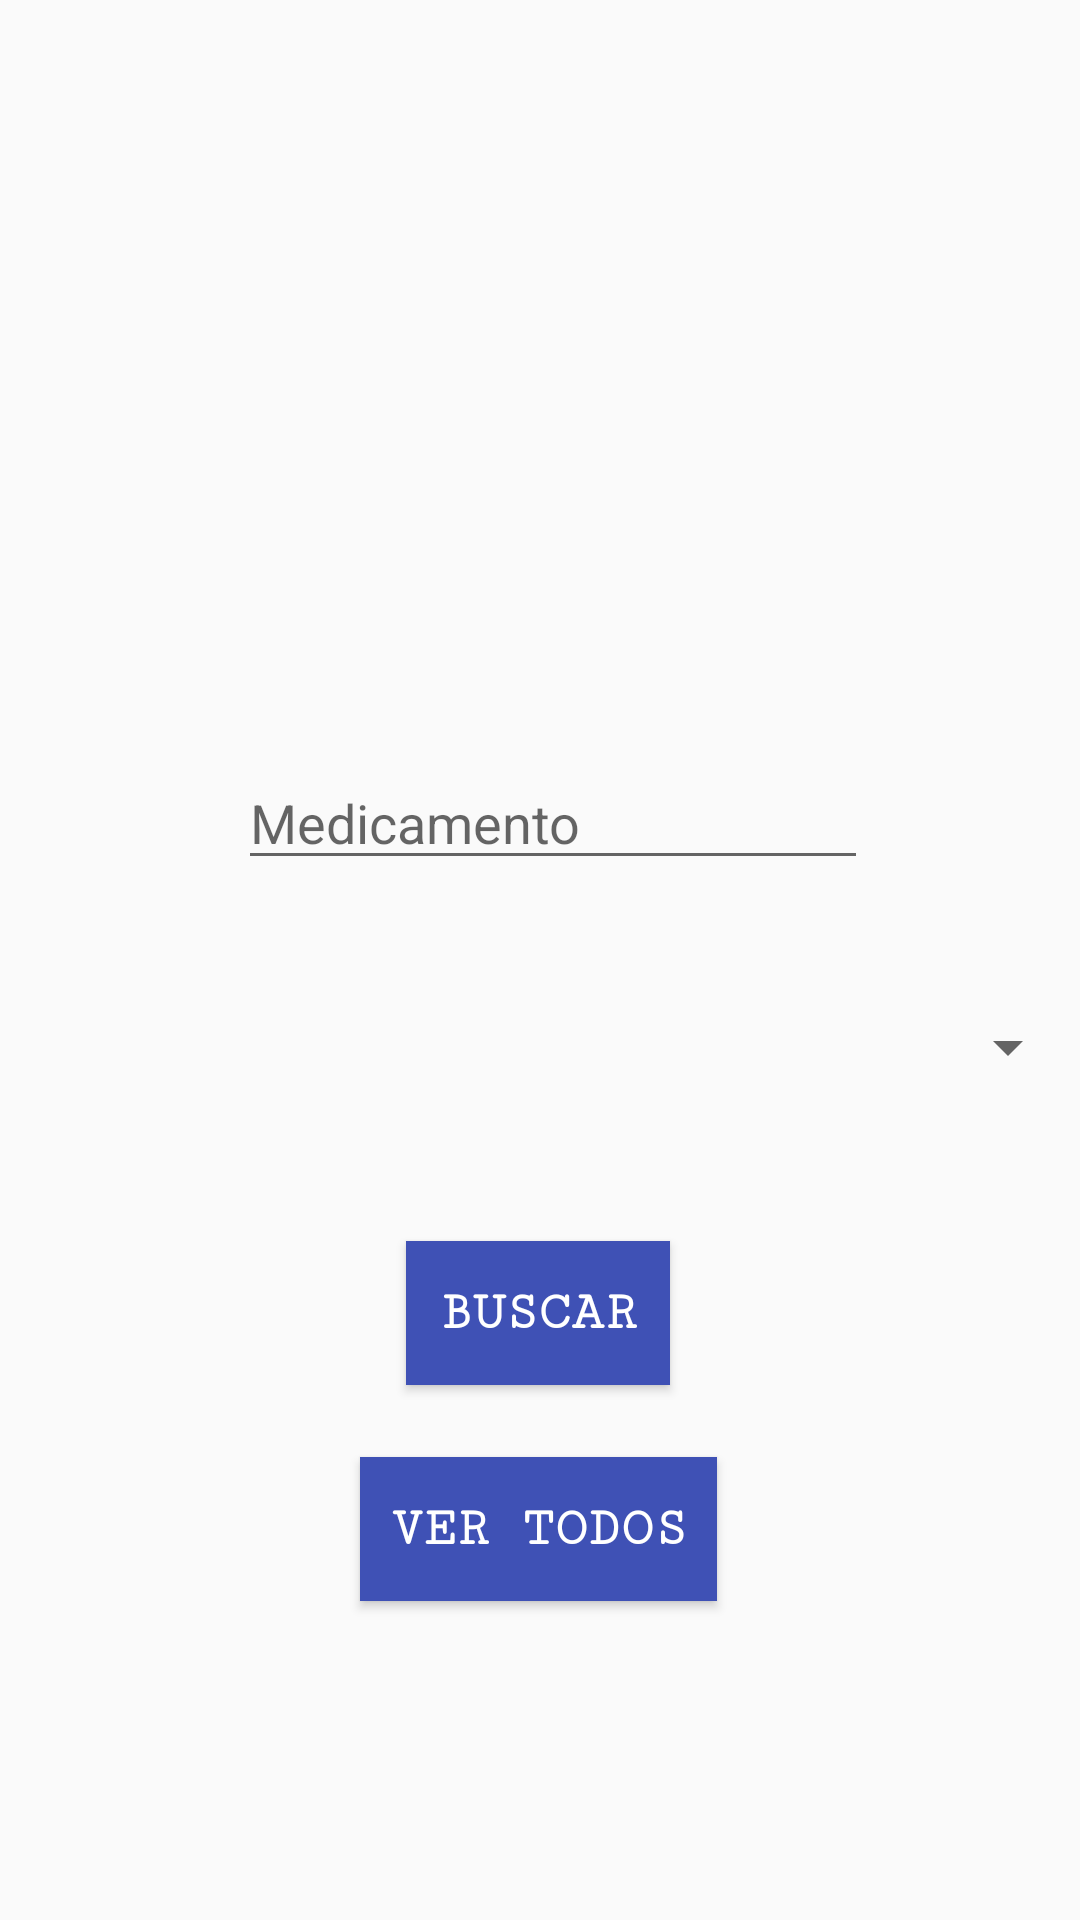

Layout XML and referenced resources for this Android screen:
<!-- AndroidManifest.xml: application theme AppTheme -->
<!-- res/layout/fragment_stock_location.xml -->
<?xml version="1.0" encoding="utf-8"?>
<layout xmlns:android="http://schemas.android.com/apk/res/android"
    xmlns:app="http://schemas.android.com/apk/res-auto"
    xmlns:tools="http://schemas.android.com/tools"
    tools:context=".principal.Principal">

    <androidx.constraintlayout.widget.ConstraintLayout
        android:layout_width="match_parent"
        android:layout_height="match_parent">


        <EditText
            android:id="@+id/editTextMedicine"
            android:layout_width="wrap_content"
            android:layout_height="wrap_content"
            android:ems="10"
            android:hint="Medicamento"
            android:inputType="textPersonName"
            app:layout_constraintBottom_toBottomOf="parent"
            app:layout_constraintEnd_toEndOf="parent"
            app:layout_constraintHorizontal_bias="0.53"
            app:layout_constraintStart_toStartOf="parent"
            app:layout_constraintTop_toTopOf="parent"
            app:layout_constraintVertical_bias="0.421" />

        <Button
            android:id="@+id/buttonSearch"
            style="@style/blueButton"
            android:layout_width="wrap_content"
            android:layout_height="wrap_content"
            android:background="#3F51B5"
            android:fontFamily="serif-monospace"
            android:text="Buscar"
            android:textSize="18sp"
            android:textStyle="bold"
            app:layout_constraintBottom_toBottomOf="parent"
            app:layout_constraintEnd_toEndOf="parent"
            app:layout_constraintHorizontal_bias="0.498"
            app:layout_constraintStart_toStartOf="parent"
            app:layout_constraintTop_toTopOf="parent"
            app:layout_constraintVertical_bias="0.699" />

        <Spinner
            android:id="@+id/spinnerPresentation"
            android:layout_width="match_parent"
            android:layout_height="wrap_content"
            android:padding="10dp"
            app:layout_constraintBottom_toBottomOf="parent"
            app:layout_constraintEnd_toEndOf="parent"
            app:layout_constraintHorizontal_bias="0.0"
            app:layout_constraintStart_toStartOf="parent"
            app:layout_constraintTop_toTopOf="parent"
            app:layout_constraintVertical_bias="0.547" />

        <ImageView
            android:id="@+id/imageView"
            android:layout_width="wrap_content"
            android:layout_height="wrap_content"
            android:layout_marginTop="28dp"
            app:layout_constraintBottom_toTopOf="@+id/editTextMedicine"
            app:layout_constraintEnd_toEndOf="parent"
            app:layout_constraintStart_toStartOf="parent"
            app:layout_constraintTop_toTopOf="parent"
            app:layout_constraintVertical_bias="0.0"
            app:srcCompat="@drawable/medicine_stock1" />

        <Button
            android:id="@+id/buttonSeeAll"
            style="@style/blueButton"
            android:layout_width="wrap_content"
            android:layout_height="wrap_content"
            android:background="#3F51B5"
            android:fontFamily="serif-monospace"
            android:textSize="18sp"
            android:textStyle="bold"
            android:layout_marginTop="24dp"
            android:text="Ver todos"
            app:layout_constraintBottom_toBottomOf="parent"
            app:layout_constraintEnd_toEndOf="parent"
            app:layout_constraintHorizontal_bias="0.498"
            app:layout_constraintStart_toStartOf="parent"
            app:layout_constraintTop_toBottomOf="@+id/buttonSearch"
            app:layout_constraintVertical_bias="0.0" />

    </androidx.constraintlayout.widget.ConstraintLayout>
</layout>
<!-- resources referenced by this layout -->
<resources>
  <style name="blueButton">
          <item name="android:background">@color/colorPrimary</item>
          <item name="android:textColor">#FFF</item>
          <item name="android:padding">10dp</item>
          <item name="android:textStyle">bold</item>
      </style>
  <style name="AppTheme" parent="Theme.AppCompat.Light.DarkActionBar">
          
          <item name="colorPrimary">@color/colorPrimary</item>
          <item name="colorPrimaryDark">@color/colorPrimaryDark</item>
          <item name="colorAccent">@color/colorAccent</item>
      </style>
  <color name="colorPrimary">#0030CD</color>
  <color name="colorPrimaryDark">#FF0000</color>
  <color name="colorAccent">#CFCFCF</color>
</resources>
